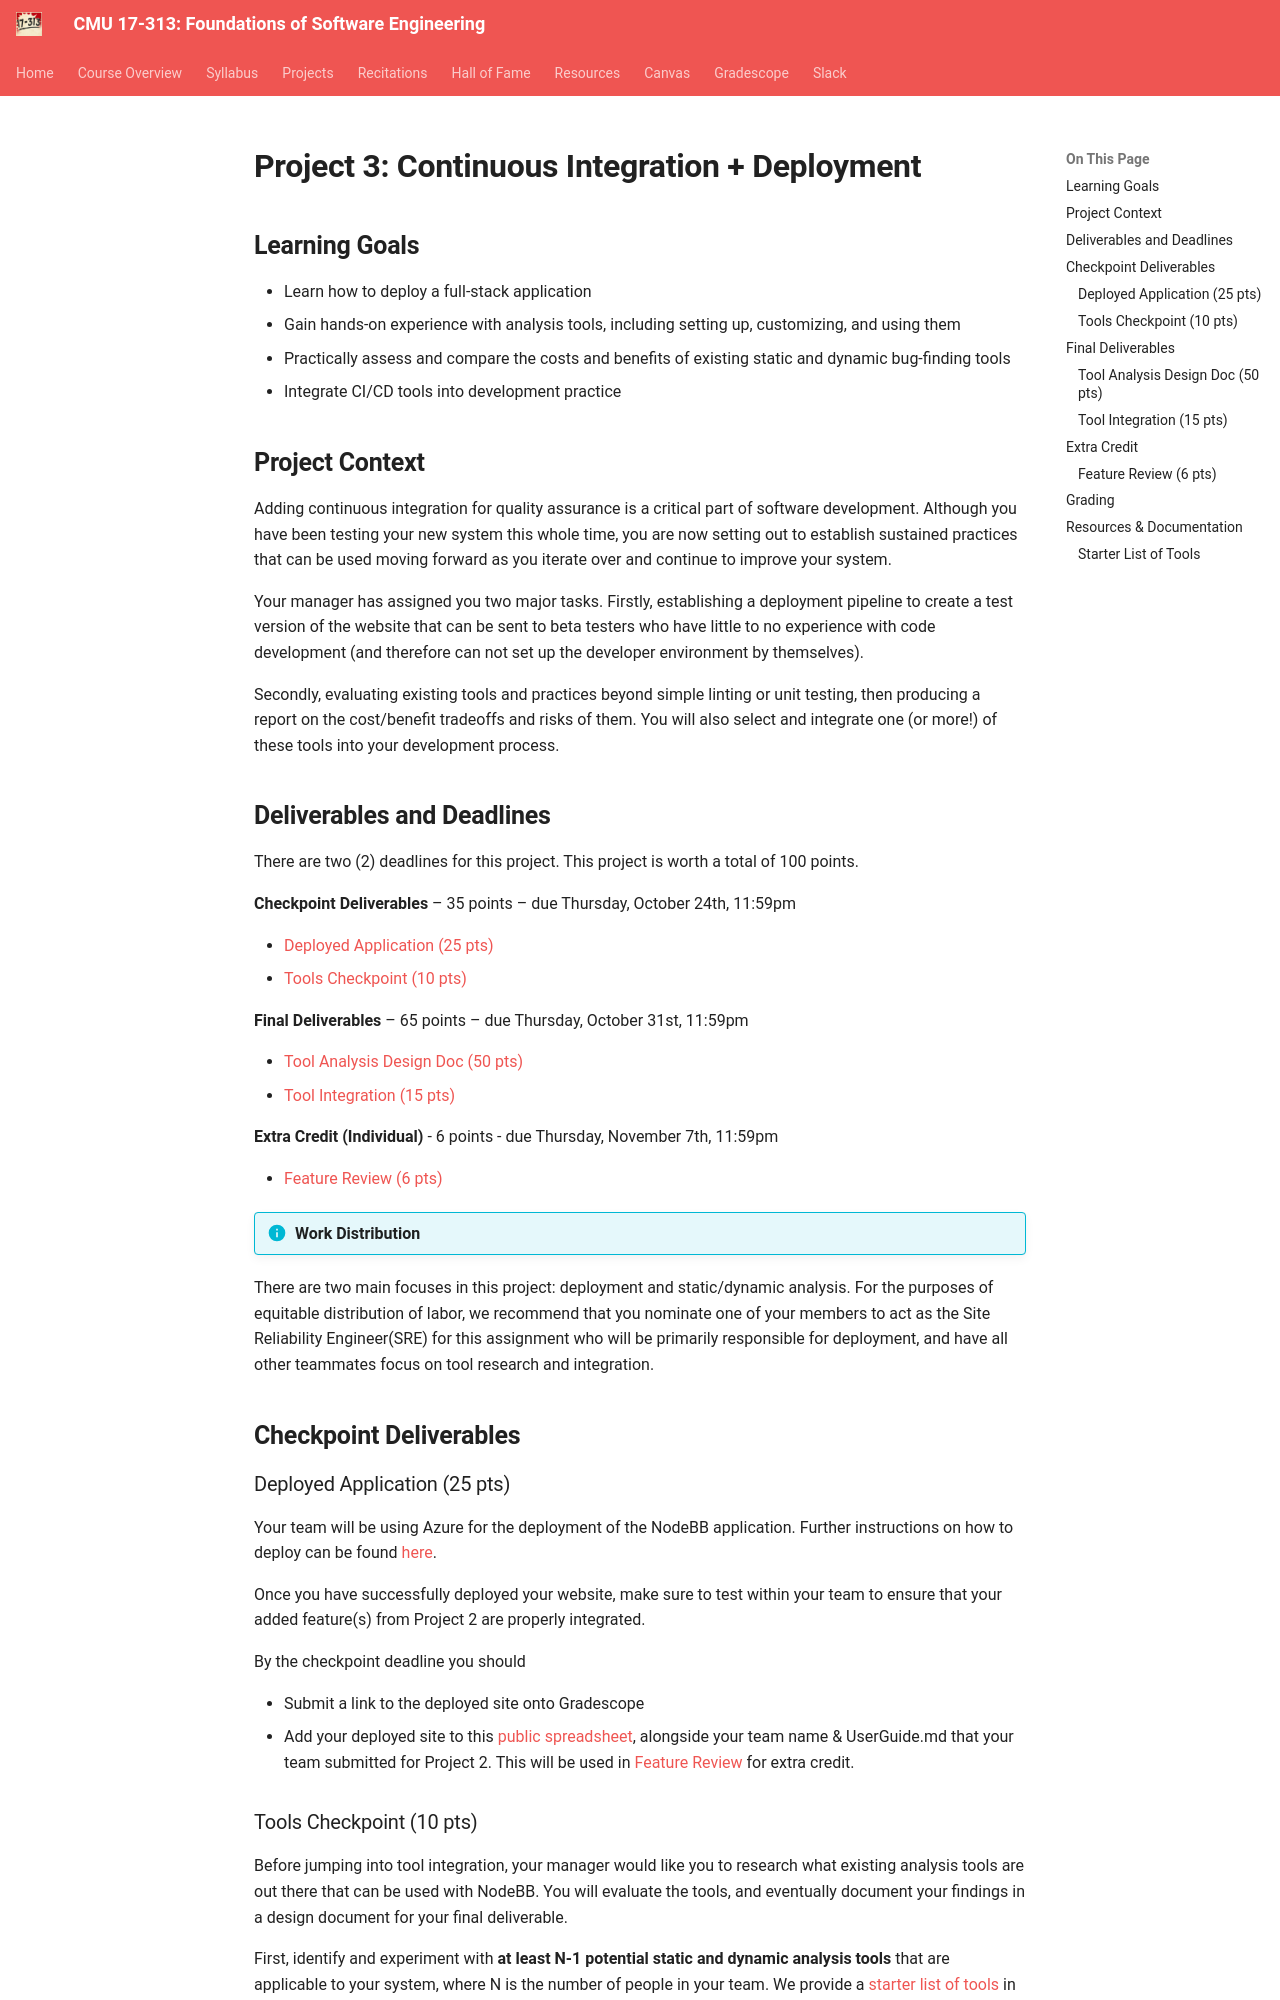

repository: CMU-313/CMU-313.github.io · page: _old/F24/projects/P3/index.html · generator: mkdocs

# Project 3: Continuous Integration + Deployment

## Learning Goals

- Learn how to deploy a full-stack application
- Gain hands-on experience with analysis tools, including setting up, customizing, and using them
- Practically assess and compare the costs and benefits of existing static and dynamic bug-finding tools
- Integrate CI/CD tools into development practice

## Project Context

Adding continuous integration for quality assurance is a critical part of software development. Although you have been testing your new system this whole time, you are now setting out to establish sustained practices that can be used moving forward as you iterate over and continue to improve your system.

Your manager has assigned you two major tasks. Firstly, establishing a deployment pipeline to create a test version of the website that can be sent to beta testers who have little to no experience with code development (and therefore can not set up the developer environment by themselves).

Secondly, evaluating existing tools and practices beyond simple linting or unit testing, then producing a report on the cost/benefit tradeoffs and risks of them. You will also select and integrate one (or more!) of these tools into your development process.

## Deliverables and Deadlines

There are two (2) deadlines for this project. This project is worth a total of 100 points.

**Checkpoint Deliverables** – 35 points – due Thursday, October 24th, 11:59pm

- [Deployed Application (25 pts)](#deployed-application-25-pts)
- [Tools Checkpoint (10 pts)](#tools-checkpoint-10-pts)

**Final Deliverables** – 65 points – due Thursday, October 31st, 11:59pm

- [Tool Analysis Design Doc (50 pts)](#tool-analysis-design-doc-60-pts)
- [Tool Integration (15 pts)](#tool-integration-15-pts)

**Extra Credit (Individual)** - 6 points - due Thursday, November 7th, 11:59pm

- [Feature Review (6 pts)](#feature-review-6-pts)

!!! info "Work Distribution"
There are two main focuses in this project: deployment and static/dynamic analysis. For the purposes of equitable distribution of labor, we recommend that you nominate one of your members to act as the Site Reliability Engineer(SRE) for this assignment who will be primarily responsible for deployment, and have all other teammates focus on tool research and integration.

## Checkpoint Deliverables

### Deployed Application (25 pts)

Your team will be using Azure for the deployment of the NodeBB application. Further instructions on how to deploy can be found [here](/projects/P3/deployment).

Once you have successfully deployed your website, make sure to test within your team to ensure that your added feature(s) from Project 2 are properly integrated.

By the checkpoint deadline you should

- Submit a link to the deployed site onto Gradescope
- Add your deployed site to this [public spreadsheet](https://docs.google.com/spreadsheets/d/1w0DiDJxOrRX8pDeT-jgAkunmptfPLW2wa-eYFhkcPUM/edit?usp=sharing), alongside your team name & UserGuide.md that your team submitted for Project 2. This will be used in [Feature Review](#feature-review-6-pts) for extra credit.
